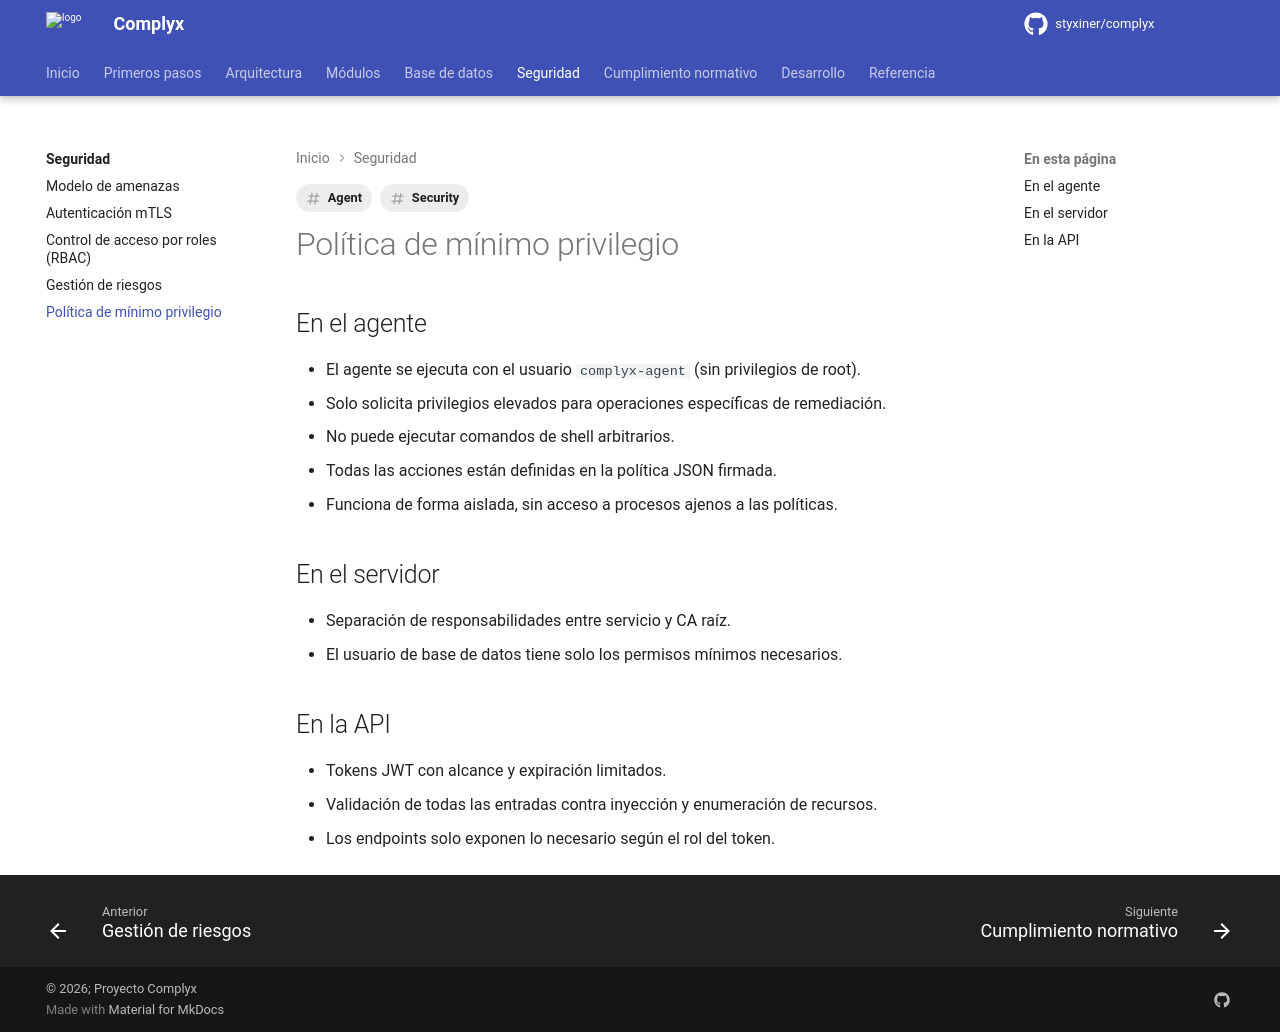

repository: styxiner/complyx · page: security/least-privilege/index.html · generator: mkdocs

---
title: Política de mínimo privilegio
tags: [Security, Agent]
---

# Política de mínimo privilegio

## En el agente

- El agente se ejecuta con el usuario `complyx-agent` (sin privilegios de root).
- Solo solicita privilegios elevados para operaciones específicas de remediación.
- No puede ejecutar comandos de shell arbitrarios.
- Todas las acciones están definidas en la política JSON firmada.
- Funciona de forma aislada, sin acceso a procesos ajenos a las políticas.

## En el servidor

- Separación de responsabilidades entre servicio y CA raíz.
- El usuario de base de datos tiene solo los permisos mínimos necesarios.

## En la API

- Tokens JWT con alcance y expiración limitados.
- Validación de todas las entradas contra inyección y enumeración de recursos.
- Los endpoints solo exponen lo necesario según el rol del token.
